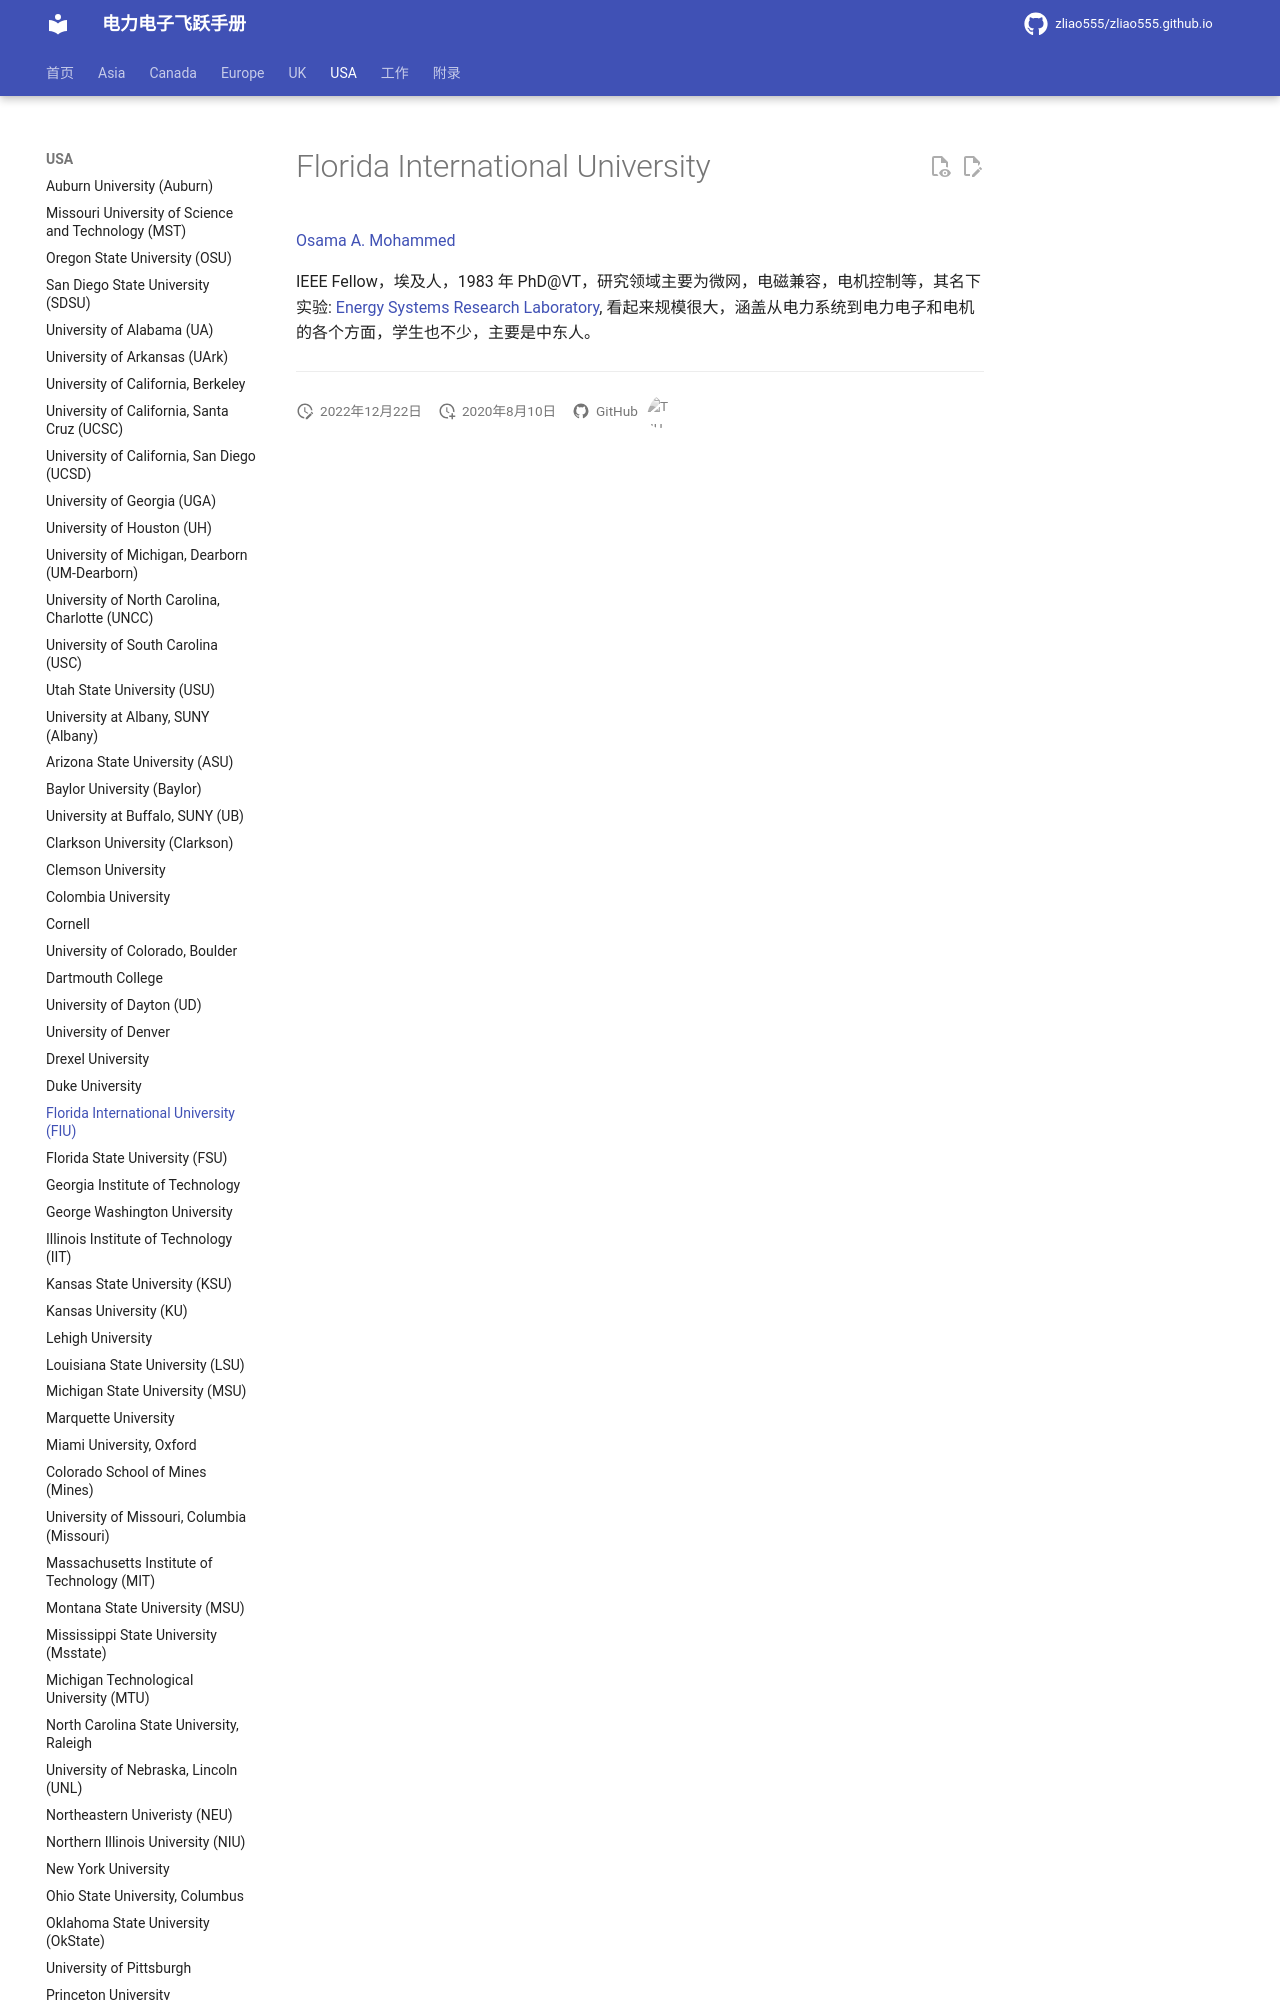

repository: zliao555/zliao555.github.io · page: USA/fiu/index.html · generator: mkdocs

---
layout: page
title: Florida International University (FIU)
permalink: /flying-brochure/fiu
---
# Florida International University
[Osama A. Mohammed](https://energy.fiu.edu/about/contact/)

IEEE Fellow，埃及人，1983
